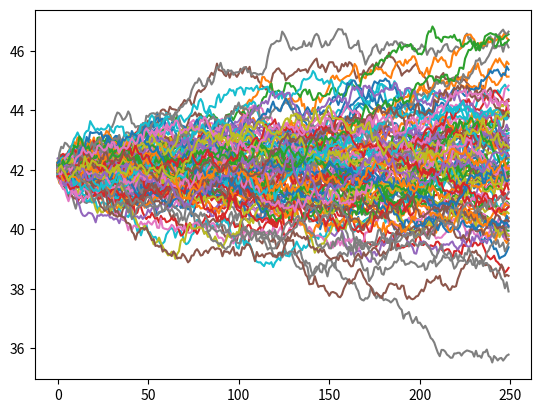

Reproduce this figure in Python.

import math
import numpy as np
import matplotlib.pyplot as plt

def mean_reverting_asian_fixed_strike(s,x,*,positionFlag="c",
                        time_to_maturity=1,
                        steps=10,
                        simulations=100,
                        kappa,
                        theta,
                        v,
                        r):
    """
        monte carlo of mean reversion written in python based on VBA code in
        the complete guide to option pricing formulas

        simulation of asian fixed strike put and call options

        plot with simulation paths is created as well

        v - volatility
        r - discount rate
    """

    dt = time_to_maturity/steps
    position = 0
    if positionFlag == "c":
        position = 1
    elif positionFlag == "p":
        position = -1
    else:
        raise ValueError(f"Position can be either p or c, not {positionFlag}")

    sum=0.0

    paths = []

    for i in range(1,simulations):
        path = []
        st = s
        for _ in range(0,steps):
            # https://math.stackexchange.com/questions/345773/how-the-ornstein-uhlenbeck-process-can-be-considered-as-the-continuous-time-anal
            ds = kappa * (theta-st) * dt + v * math.sqrt(dt) * np.random.normal(0,1)
            st = st + ds
            path.append(st)
        avg_spot = np.average(path)
        payoff = max(position * (avg_spot-x),0)
        sum = sum + payoff
        paths.append(path)

    return (math.exp(-r*time_to_maturity)/simulations)*sum, paths, range(0,steps)


# test
k, paths, time_steps = mean_reverting_asian_fixed_strike(
    42,
    40,
    positionFlag="c",
    time_to_maturity=1,
    steps=250,
    simulations=100,
    kappa=0.0001,
    theta=45,
    v=2,
    r=0.1)


print("Simulated option price: ",k)

for path in paths:
    plt.plot(time_steps, path)
plt.show()
